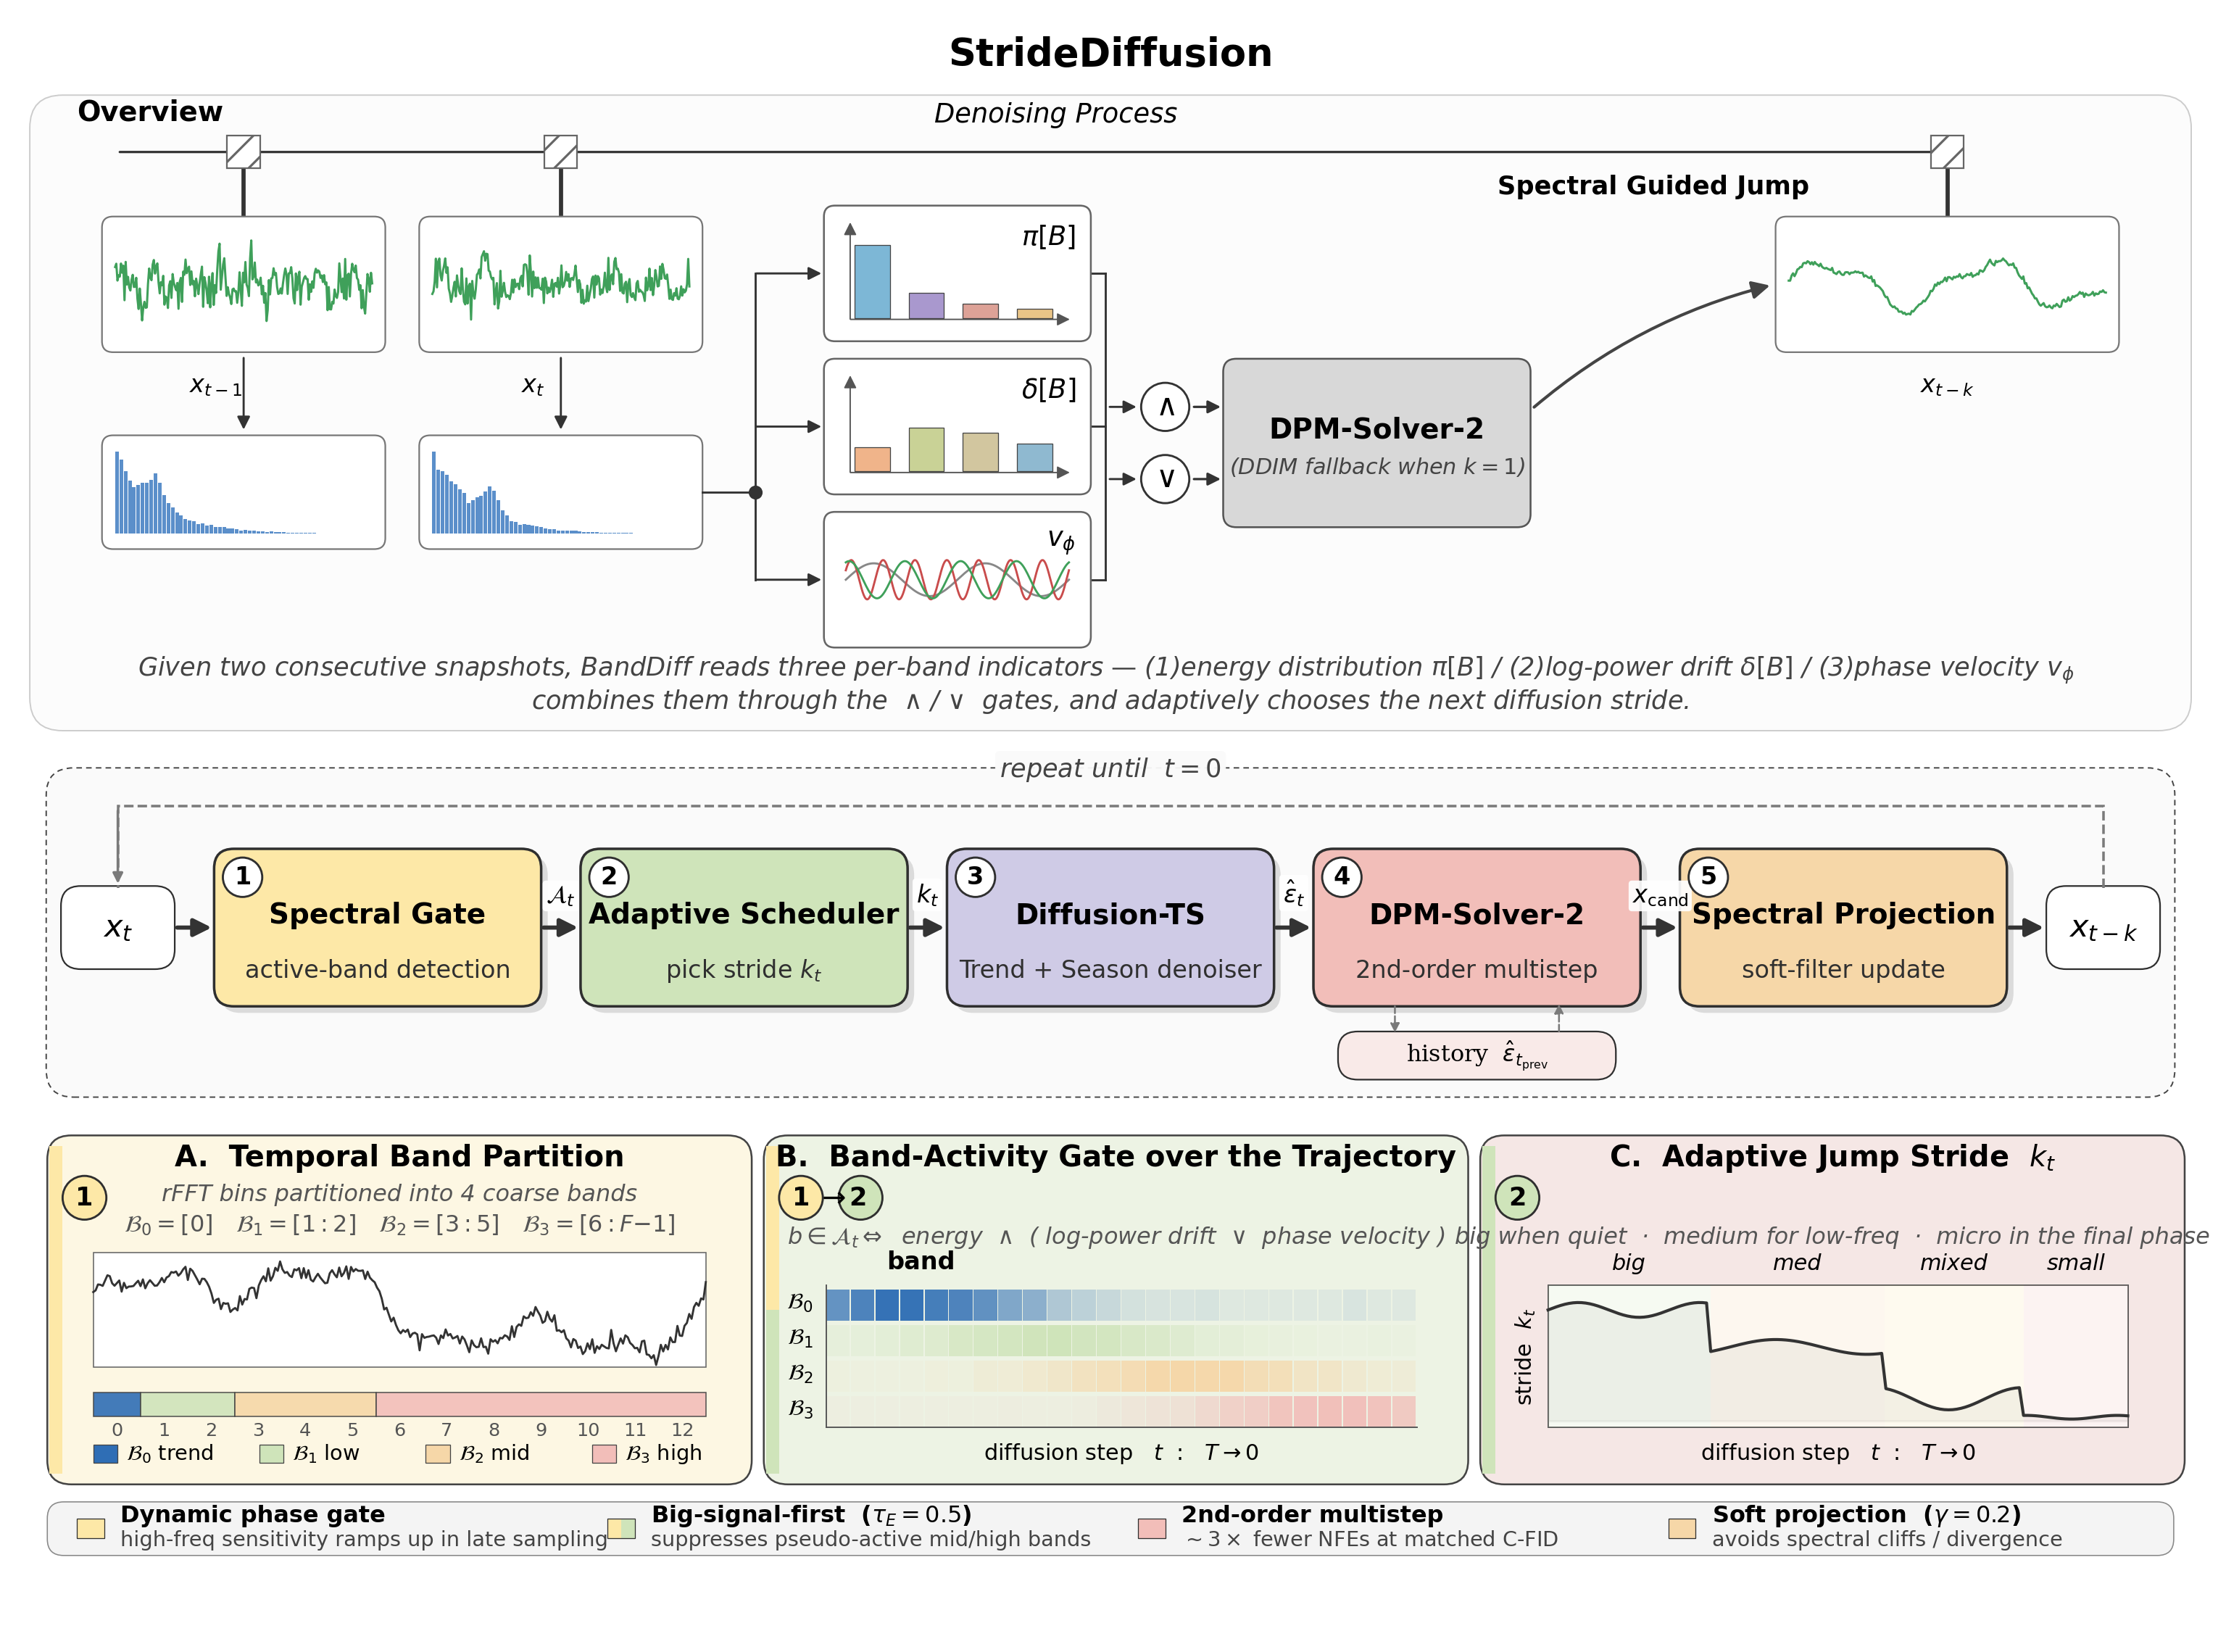

Reproduce this figure in Python.
"""
StrideDiff methodology framework figure — v01.

Layout:
  * TOP      — overview in the style of the paper's Figure 3
                (denoising timeline → two green snapshots → blue spectra →
                 π[B] / δ[B] / v_φ panels → ∧ / ∨ gates → DDIM sampler →
                 Spectral Guided Jump → output)
  * MIDDLE   — 5-module per-step loop (Gate → Scheduler → Backbone → Solver → Projection)
  * BOTTOM   — 3 visual panels (A/B/C) colour-linked to modules 1 / 2

Run:
    python figures/stridediff_framework_v01.py
"""

import os
import numpy as np
import matplotlib.pyplot as plt
from matplotlib.patches import (FancyBboxPatch, FancyArrowPatch,
                                 Rectangle, Circle, Polygon, PathPatch)
from matplotlib.path import Path

plt.rcParams.update({
    "font.family": "DejaVu Sans",
    "font.size": 11.5,
    "axes.linewidth": 0.6,
})

# ------------------------------------------------------------------ #
# palette — softer, more muted pastels
# ------------------------------------------------------------------ #
C_GATE   = "#FDE8A7"   # pale amber
C_SCHED  = "#CFE4BA"   # pale mint
C_NET    = "#CFCBE6"   # pale lavender
C_SOLVER = "#F2BEB9"   # pale blush
C_PROJ   = "#F6D7A8"   # pale peach
C_BG     = "#FAFAFA"
C_BGA    = "#FDF7E3"
C_BGB    = "#EDF3E4"
C_BGC    = "#F5E7E5"
C_ARR    = "#333333"
C_ARR_L  = "#7A7A7A"   # lighter arrow for dashed / ancillary
C_TREND  = "#2F6EB5"
C_SEAS   = "#C94C4C"
C_NEUT   = "#606060"

# --- reference-style overview colours (match paper Figure 3) ------ #
C_GREEN_WAVE  = "#3FA05A"   # time-domain wave
C_BLUE_SPEC   = "#3E7BC1"   # frequency-domain spectra
C_PI_BARS     = ["#7DB7D6", "#A998CE", "#DDA297", "#E9C487"]
C_DELTA_BARS  = ["#F0B48A", "#C9D296", "#D2C69F", "#8FB9D0"]
C_DDIM        = "#D8D8D8"   # sampler box

# ------------------------------------------------------------------ #
# primitives
# ------------------------------------------------------------------ #
def shadow_card(ax, x, y, w, h, color, tag=None,
                title=None, subtitle=None, rs=0.18):
    # soft drop shadow
    ax.add_patch(FancyBboxPatch(
        (x + 0.06, y - 0.06), w, h,
        boxstyle=f"round,pad=0.02,rounding_size={rs}",
        facecolor="#000000", edgecolor="none",
        alpha=0.12, zorder=1))
    # main card (thicker border)
    ax.add_patch(FancyBboxPatch(
        (x, y), w, h,
        boxstyle=f"round,pad=0.02,rounding_size={rs}",
        facecolor=color, edgecolor="#2F2F2F", lw=1.1, zorder=2))
    # tag circle — placed INSIDE the card at the top-left corner
    if tag is not None:
        ax.add_patch(Circle((x + 0.24, y + h - 0.24), 0.18,
                            facecolor="white", edgecolor="#2F2F2F",
                            lw=0.9, zorder=5))
        ax.text(x + 0.24, y + h - 0.24, str(tag),
                ha="center", va="center",
                fontsize=10.5, fontweight="bold", zorder=6)
    if title:
        ax.text(x + w / 2, y + h * 0.58, title,
                ha="center", va="center",
                fontsize=12.2, fontweight="bold", zorder=4)
    if subtitle:
        ax.text(x + w / 2, y + h * 0.22, subtitle,
                ha="center", va="center",
                fontsize=10.5, color="#303030", zorder=4)


def pill(ax, x, y, w, h, text, fs=11, fc="white", family="serif"):
    ax.add_patch(FancyBboxPatch(
        (x, y), w, h,
        boxstyle="round,pad=0.02,rounding_size=0.18",
        facecolor=fc, edgecolor="#2F2F2F", lw=0.7, zorder=2))
    ax.text(x + w / 2, y + h / 2, text,
            ha="center", va="center", fontsize=fs, family=family, zorder=3)


def hline_arrow(ax, x0, x1, y, label=None, dashed=False, lw=1.8,
                color=C_ARR, lfs=10.5, offset=0.18):
    """Clean horizontal arrow with a clear head."""
    a = FancyArrowPatch((x0, y), (x1, y),
                        arrowstyle="-|>", mutation_scale=16,
                        lw=lw, color=color,
                        linestyle="--" if dashed else "-",
                        zorder=3)
    ax.add_patch(a)
    if label:
        ax.text((x0 + x1) / 2, y + offset, label, ha="center", va="bottom",
                fontsize=lfs, style="italic", fontweight="bold",
                zorder=4,
                bbox=dict(boxstyle="round,pad=0.14", fc="white",
                          ec="none", alpha=0.92))


def ortho_line(ax, pts, dashed=False, lw=0.9, color=C_ARR,
               head=True, head_size=7):
    """Orthogonal polyline with optional arrow head at the last segment."""
    verts = list(pts)
    codes = [Path.MOVETO] + [Path.LINETO] * (len(verts) - 1)
    path = Path(verts, codes)
    ax.add_patch(PathPatch(path, fill=False, lw=lw,
                           edgecolor=color,
                           linestyle="--" if dashed else "-",
                           zorder=3))
    if head:
        # add arrow head on last segment direction
        p_end, p_prev = verts[-1], verts[-2]
        a = FancyArrowPatch(p_prev, p_end,
                            arrowstyle="-|>", mutation_scale=head_size,
                            lw=lw, color=color, zorder=3)
        ax.add_patch(a)


def mini_wave(ax, cx, cy, color, w=1.25, h=0.45, seed=0, freq=2, noise=0.05):
    rng = np.random.default_rng(seed)
    ax.add_patch(Rectangle((cx - w / 2, cy), w, h,
                           fc="white", ec="#888", lw=0.5, zorder=2))
    t = np.linspace(0, 1, 100)
    sig = (0.16 * np.sin(2 * np.pi * freq * t)
           + 0.09 * np.sin(2 * np.pi * (freq * 2.5) * t + rng.random())
           + noise * rng.standard_normal(100))
    ax.plot(cx - w / 2 + 0.05 + t * (w - 0.10),
            cy + h / 2 + sig, color=color, lw=0.9, zorder=3)


# ================================================================== #
# CANVAS
# ================================================================== #
fig, ax = plt.subplots(figsize=(14.2, 11.0))
ax.set_xlim(0, 20)
ax.set_ylim(-0.6, 14.2)
ax.set_aspect("equal")
ax.axis("off")

# -------- title ---------------------------------------------------- #
ax.text(10, 13.85,
        "StrideDiffusion",
        ha="center", va="center", fontsize=16.5, fontweight="bold")

# ================================================================== #
# (1) TOP — OVERVIEW  (reference: paper Figure 3)
# ================================================================== #
# -- container (very light tint so it reads as a single overview panel)
ax.add_patch(FancyBboxPatch(
    (0.15, 7.70), 19.7, 5.75,
    boxstyle="round,pad=0.03,rounding_size=0.30",
    facecolor="#FCFCFC", edgecolor="#CCCCCC", lw=0.6, zorder=0))
ax.text(0.55, 13.25, "Overview",
        ha="left", fontsize=12, fontweight="bold", zorder=3)

# ---------- (1a) Denoising Process timeline ---------------------- #
# Only 3 icons aligned with the 3 green frames below (x_{t-1}, x_t, x_{t-k})
tl_y = 12.96
sz = 0.30
# horizontal arrow spans from just left of frame 1 to just right of frame 3
ax.annotate("", xy=(17.75, tl_y), xytext=(0.90, tl_y),
            arrowprops=dict(arrowstyle="-|>", lw=1.0, color="#333"),
            zorder=2)
# 3 tile icons
frame_centers = [2.075, 4.975, 17.65]
for x in frame_centers:
    ax.add_patch(Rectangle((x - sz / 2, tl_y - sz / 2), sz, sz,
                            fc="white", ec="#666", lw=0.7, zorder=3,
                            hatch="//"))
# thick solid vertical connectors from each timeline tile → its frame top
frame_top_y = 12.35   # snap_y (11.15) + snap_h (1.20)
for x in frame_centers:
    ax.plot([x, x], [tl_y - sz / 2, frame_top_y],
            color="#333", lw=1.8, solid_capstyle="butt", zorder=2)
ax.text(9.5, tl_y + 0.22,
        "Denoising Process",
        ha="center", va="bottom", fontsize=11.5, style="italic")

# ---------- small drawers --------------------------------------- #
def time_wave_box(ax, x, y, w, h, seed, freq, label_below=None,
                  noise=0.18, structure=False, label_x_frac=0.5):
    ax.add_patch(FancyBboxPatch(
        (x, y), w, h,
        boxstyle="round,pad=0.02,rounding_size=0.10",
        fc="white", ec="#777", lw=0.7, zorder=3))
    rng = np.random.default_rng(seed)
    t = np.linspace(0, 1, 220)
    if structure:
        sig = (0.38 * np.sin(2 * np.pi * freq * t)
               + 0.15 * np.sin(2 * np.pi * freq * 2.3 * t + 0.4)
               + 0.03 * rng.standard_normal(220))
    else:
        sig = (0.18 * np.sin(2 * np.pi * freq * t)
               + 0.12 * np.sin(2 * np.pi * (freq * 1.9) * t + rng.random())
               + noise * rng.standard_normal(220))
    ax.plot(x + 0.1 + t * (w - 0.2),
            y + h / 2 + sig * (h * 0.42), color=C_GREEN_WAVE,
            lw=0.95, zorder=4)
    if label_below:
        ax.text(x + w * label_x_frac, y - 0.22, label_below,
                ha="center", va="top", fontsize=10.5, zorder=4)


def spec_box(ax, x, y, w, h, seed, peak_freq):
    ax.add_patch(FancyBboxPatch(
        (x, y), w, h,
        boxstyle="round,pad=0.02,rounding_size=0.10",
        fc="white", ec="#777", lw=0.7, zorder=3))
    rng = np.random.default_rng(seed)
    n = 60
    freqs = np.linspace(0, 1, n)
    spec = np.exp(-freqs * 6) * (1 + 0.3 * rng.random(n))
    spec += 0.4 * np.exp(-((freqs - peak_freq) ** 2) * 400)
    spec /= spec.max()
    for i, v in enumerate(spec):
        ax.add_patch(Rectangle(
            (x + 0.1 + i * (w - 0.2) / n,
             y + 0.12),
            (w - 0.2) / n * 0.85,
            v * (h - 0.25),
            fc=C_BLUE_SPEC, ec="none", alpha=0.85, zorder=4))


def metric_panel(ax, x, y, w, h, kind, title, bar_colors=None):
    ax.add_patch(FancyBboxPatch(
        (x, y), w, h,
        boxstyle="round,pad=0.02,rounding_size=0.10",
        fc="white", ec="#666", lw=0.8, zorder=3))
    ax.text(x + w - 0.12, y + h - 0.14, title,
            ha="right", va="top", fontsize=11.5, zorder=5)
    inner_x = x + 0.22
    inner_y = y + 0.18
    inner_w = w - 0.42
    inner_h = h - 0.42
    ax.annotate("", xy=(inner_x, inner_y + inner_h + 0.15),
                xytext=(inner_x, inner_y-0.039),
                arrowprops=dict(arrowstyle="-|>", lw=0.6, color="#555"),
                zorder=4)
    ax.annotate("", xy=(inner_x + inner_w + 0.07, inner_y),
                xytext=(inner_x-0.039, inner_y),
                arrowprops=dict(arrowstyle="-|>", lw=0.6, color="#555"),
                zorder=4)
    vals = [0.92, 0.32, 0.18, 0.12] if kind == "bars_desc" \
           else [0.30, 0.55, 0.48, 0.35]
    nb = len(vals)
    bw = inner_w / nb * 0.65
    gap = inner_w / nb * 0.35
    for i, v in enumerate(vals):
        ax.add_patch(Rectangle(
            (inner_x + 0.04 + i * (bw + gap), inner_y + 0.01),
            bw, v * (inner_h - 0.05),
            fc=bar_colors[i], ec="#444", lw=0.4, zorder=5))


def phase_panel(ax, x, y, w, h, title):
    ax.add_patch(FancyBboxPatch(
        (x, y), w, h,
        boxstyle="round,pad=0.02,rounding_size=0.10",
        fc="white", ec="#666", lw=0.8, zorder=3))
    ax.text(x + w - 0.12, y + h - 0.14, title,
            ha="right", va="top", fontsize=11.5, zorder=5)
    t = np.linspace(0, 1, 200)
    for cc, amp, frq, off in [("#888",        0.15, 2.0, 0.0),
                              (C_SEAS,        0.18, 7.0, 0.5),
                              (C_GREEN_WAVE,  0.17, 4.0, 1.2)]:
        ax.plot(x + 0.18 + t * (w - 0.36),
                y + h / 2 + amp * np.sin(2 * np.pi * frq * t + off),
                color=cc, lw=0.9, zorder=5)


def gate_circle(ax, cx, cy, symbol):
    ax.add_patch(Circle((cx, cy), 0.22, fc="white", ec="#333",
                        lw=0.9, zorder=5))
    ax.text(cx, cy, symbol, ha="center", va="center",
            fontsize=13, fontweight="bold", zorder=6)


# ---------- (1b) snapshots / spectra  (LEFT column) ------------- #
snap_y = 11.15
snap_h = 1.20
time_wave_box(ax, 0.80, snap_y, 2.55, snap_h, seed=11, freq=8,
              label_below=r"$x_{t-1}$", noise=0.22, label_x_frac=0.40)
time_wave_box(ax, 3.70, snap_y, 2.55, snap_h, seed=22, freq=6,
              label_below=r"$x_{t}$",   noise=0.18, label_x_frac=0.40)

spec_y = 9.35
spec_h = 1.00
spec_box(ax, 0.80, spec_y, 2.55, spec_h, seed=5, peak_freq=0.15)
spec_box(ax, 3.70, spec_y, 2.55, spec_h, seed=9, peak_freq=0.22)

# vertical arrows snapshots → spectra
for cx in (0.80 + 2.55 / 2, 3.70 + 2.55 / 2):
    ax.annotate("", xy=(cx, spec_y + spec_h + 0.03),
                xytext=(cx, snap_y - 0.03),
                arrowprops=dict(arrowstyle="-|>", lw=0.9, color="#333"),
                zorder=3)

# ---------- (1c) Three metric panels  (MIDDLE column) ----------- #
panel_x = 7.40
panel_w = 2.40
panel_h = 1.20
py_pi    = 11.25
py_delta = 9.85
py_phi   = 8.45
metric_panel(ax, panel_x, py_pi,    panel_w, panel_h,
             "bars_desc", r"$\pi[B]$",   bar_colors=C_PI_BARS)
metric_panel(ax, panel_x, py_delta, panel_w, panel_h,
             "bars_mix",  r"$\delta[B]$", bar_colors=C_DELTA_BARS)
phase_panel(ax, panel_x, py_phi,    panel_w, panel_h,
            r"$v_{\phi}$")

# ---- Orthogonal routing (vertical/horizontal only) --------------- #
# Spectra feed a common junction on the right, which fans out via a
# vertical trunk to π / δ / v_φ through three horizontal branch arrows.
jx       = 6.75
y_pi_c   = py_pi    + panel_h / 2
y_delta_c = py_delta + panel_h / 2
y_phi_c  = py_phi   + panel_h / 2
spec_cy  = spec_y + spec_h / 2
spec1_cx = 0.80 + 2.55 / 2          # 2.075
spec2_cx = 3.70 + 2.55 / 2          # 4.975
spec2_right_x = 3.70 + 2.57         # 6.25

# 1. horizontal feed from spec 2 right edge → junction
ax.plot([spec2_right_x, jx], [spec_cy, spec_cy],
        color="#333", lw=0.9, zorder=3)
# 2. junction dot
ax.plot(jx, spec_cy, marker="o", markersize=5,
        color="#333", zorder=4)
# 3. vertical trunk spanning all three panel y-levels
ax.plot([jx, jx], [y_phi_c, y_pi_c],
        color="#333", lw=0.9, zorder=3)
# 4. three horizontal branch arrows trunk → π / δ / v_φ
for y_panel in (y_pi_c, y_delta_c, y_phi_c):
    ax.annotate("", xy=(panel_x, y_panel), xytext=(jx-0.03, y_panel),
                arrowprops=dict(arrowstyle="-|>", lw=0.9, color="#333"),
                zorder=3)

# ---------- (1d) Gates ∧  ∨  + DDIM Sampler (all orthogonal) ----- #
gate_x  = panel_x + panel_w + 0.70   # 10.50
samp_x  = gate_x + 0.55              # 11.05
samp_y_ = 9.55
samp_w, samp_h = 2.77, 1.50

# Place gates vertically so that gate → sampler is a pure horizontal
# arrow (sampler entry points at 28 % / 72 % of its height).
y_wedge = samp_y_ + samp_h * 0.72    # 10.63
y_vee   = samp_y_ + samp_h * 0.28    # 9.97

gate_circle(ax, gate_x, y_wedge, r"$\wedge$")
gate_circle(ax, gate_x, y_vee,   r"$\vee$")

# Right-side junction column between panels and gates
# offset (0.15) chosen so trunk→∧/∨ arrow length (0.33) matches ∧/∨→sampler
jx_R = panel_x + panel_w + 0.15      # 9.95

# 1. vertical trunk covering all panel / gate y-levels
ax.plot([jx_R, jx_R], [y_phi_c, y_pi_c],
        color="#333", lw=0.9, zorder=3)
# 2. horizontal feeds from each panel (π, δ, v_φ) into the trunk
for y in (y_pi_c, y_delta_c, y_phi_c):
    ax.plot([panel_x + panel_w+0.037, jx_R], [y, y],
            color="#333", lw=0.9, zorder=3)
# 3. horizontal branch arrows trunk → ∧ / ∨
for y_gate in (y_wedge, y_vee):
    ax.annotate("", xy=(gate_x - 0.22, y_gate), xytext=(jx_R, y_gate),
                arrowprops=dict(arrowstyle="-|>", lw=0.9, color="#333"),
                zorder=3)

# ---------- (1e) DPM-Solver-2 box  (right of gates) -------------- #
ax.add_patch(FancyBboxPatch(
    (samp_x, samp_y_), samp_w, samp_h,
    boxstyle="round,pad=0.02,rounding_size=0.12",
    fc=C_DDIM, ec="#555", lw=0.8, zorder=4))
ax.text(samp_x + samp_w / 2, samp_y_ + samp_h / 2 + 0.12,
        "DPM-Solver-2",
        ha="center", va="center", fontsize=12.2,
        fontweight="bold", zorder=5)
ax.text(samp_x + samp_w / 2, samp_y_ + samp_h / 2 - 0.22,
        "(DDIM fallback when $k{=}1$)",
        ha="center", va="center", fontsize=9.5,
        style="italic", color="#444", zorder=5)

# gates → sampler  (pure horizontal arrows, no gaps)
for y_gate in (y_wedge, y_vee):
    ax.annotate("", xy=(samp_x, y_gate), xytext=(gate_x + 0.22, y_gate),
                arrowprops=dict(arrowstyle="-|>", lw=1.0, color="#333"),
                zorder=3)

# ---------- (1f) Spectral Guided Jump + output wave (far RIGHT) - #
out_x = 16.10
out_y = snap_y
out_w = 3.10
time_wave_box(ax, out_x, out_y, out_w, snap_h, seed=42, freq=2.0,
              label_below=r"$x_{t-k}$", structure=True)

# Spectral Guided Jump label & big arrow (sampler → output wave)
ax.annotate("", xy=(out_x - 0.03, out_y + snap_h / 2),
            xytext=(samp_x + samp_w + 0.02, samp_y_ + samp_h / 2 + 0.30),
            arrowprops=dict(arrowstyle="-|>", lw=1.3, color="#444",
                            mutation_scale=16,
                            connectionstyle="arc3,rad=-0.12"),
            zorder=3)
ax.text((out_x + samp_x + samp_w) / 2, out_y + snap_h + 0.18,
        "Spectral Guided Jump",
        ha="center", va="bottom", fontsize=11,
        fontweight="bold", zorder=4)

# caption under overview (concise, with each symbol defined)
ax.text(10, 8.17,
        "Given two consecutive snapshots, StrideDiff reads three per-band indicators — "
        r"(1)energy distribution $\pi[B]$ / (2)log-power drift $\delta[B]$ / (3)phase velocity $v_{\phi}$  ",
        ha="center", fontsize=11, style="italic", color="#444")
ax.text(10, 7.87,
        r"combines them through the  $\wedge$ / $\vee$  gates, "
        "and adaptively chooses the next diffusion stride.",
        ha="center", fontsize=11, style="italic", color="#444")

# ================================================================== #
# (2) MIDDLE — per-step loop  (everything on ONE horizontal row)
# ================================================================== #
# container (positioned so gaps with top overview and bottom panels match)
ax.add_patch(FancyBboxPatch(
    (0.3, 4.35), 19.4, 2.95,
    boxstyle="round,pad=0.03,rounding_size=0.25",
    linewidth=0.6, edgecolor="#444", facecolor=C_BG,
    linestyle=(0, (4, 3)), zorder=0))

# ---- content layout (centered within the 19.4-wide container) -----
# 5 modules × 2.95 wide, 4 inter-module arrows × 0.40 gap, 2 entry/exit
# pills × 1.0 wide, 2 outer arrows × 0.40 gap → total 19.15 → tiny
# horizontal margin on both sides.
mw, mh = 2.95, 1.40
mod_y = 5.17
arr_y = mod_y + mh / 2          # 5.87 — vertical centre of modules

# entry / exit pills (smaller; centred vertically on module row)
pill_w, pill_h = 1.00, 0.72
pill_y = arr_y - pill_h / 2     # 5.51
entry_x = 0.425
exit_x  = 18.575
pill(ax, entry_x, pill_y, pill_w, pill_h, r"$x_t$",     fs=13.5)
pill(ax, exit_x,  pill_y, pill_w, pill_h, r"$x_{t-k}$", fs=13.5)

xsm = [1.825, 5.175, 8.525, 11.875, 15.225]
mods = [
    ("Spectral Gate",        "active-band detection",     C_GATE,   1),
    ("Adaptive Scheduler",   "pick stride $k_t$",         C_SCHED,  2),
    ("Diffusion-TS",         "Trend + Season denoiser",   C_NET,    3),
    ("DPM-Solver-2",         "2nd-order multistep",       C_SOLVER, 4),
    ("Spectral Projection",  "soft-filter update",        C_PROJ,   5),
]
for x, (t, s, c, tag) in zip(xsm, mods):
    shadow_card(ax, x, mod_y, mw, mh, c,
                title=t, subtitle=s, tag=tag)

# horizontal arrows — each 0.40 long, touching module / pill edges tightly
hline_arrow(ax, 1.425, 1.825, arr_y)                              # x_t → M1
hline_arrow(ax, 4.775, 5.175, arr_y, label=r"$\mathcal{A}_t$")    # M1 → M2
hline_arrow(ax, 8.125, 8.525, arr_y, label=r"$k_t$")              # M2 → M3
hline_arrow(ax, 11.475, 11.875, arr_y, label=r"$\hat\epsilon_t$") # M3 → M4
hline_arrow(ax, 14.825, 15.225, arr_y, label=r"$x_{\mathrm{cand}}$")  # M4 → M5
hline_arrow(ax, 18.175, 18.575, arr_y)                            # M5 → x_{t-k}


# history buffer — a small floating annotation BELOW module 4 (DPM-Solver-2)
# M4 sits at x = 11.875..14.825 → centre 13.35
hist_y = 4.50
pill(ax, 12.10, hist_y, 2.50, 0.40,
     r"history  $\hat\epsilon_{t_{\mathrm{prev}}}$",
     fs=10, fc="#F9EAE8")
# dashed connectors (Solver.bottom ↔ history.top)
# --- 调节参数（改这些值即可）-----------------------------------
hist_down_x        = 12.60          # 下行箭头 x
hist_up_x          = 14.10          # 上行箭头 x
hist_down_start_y  = mod_y  -0.02          # 下行箭头 起点 y（默认 = M4 底部 5.30）
hist_down_end_y    = hist_y + 0.41  # 下行箭头 终点 y（= history 顶部 4.90）
hist_up_start_y    = hist_y + 0.42  # 上行箭头 起点 y（= history 顶部 4.90）
hist_up_end_y      = mod_y          # 上行箭头 终点 y（= M4 底部 5.30）
# ---------------------------------------------------------------
ax.annotate("", xy=(hist_down_x, hist_down_end_y),
            xytext=(hist_down_x, hist_down_start_y),
            arrowprops=dict(arrowstyle="-|>", lw=0.8, color=C_ARR_L,
                            linestyle="--", mutation_scale=8,
                            shrinkA=0, shrinkB=0),
            zorder=3)
ax.annotate("", xy=(hist_up_x, hist_up_end_y),
            xytext=(hist_up_x, hist_up_start_y),
            arrowprops=dict(arrowstyle="-|>", lw=0.8, color=C_ARR_L,
                            linestyle="--", mutation_scale=8,
                            shrinkA=0, shrinkB=0),
            zorder=3)

# feedback loop — orthogonal U-shape along the TOP of the pipeline box,
# from exit pill (top centre) back to entry pill (top centre)
entry_cx = entry_x + pill_w / 2     # 0.925
exit_cx  = exit_x  + pill_w / 2     # 19.075
pill_top = pill_y + pill_h          # 6.23
fb_top = 6.98
ortho_line(ax,
           [(exit_cx,  pill_top),
            (exit_cx,  fb_top),
            (entry_cx, fb_top),
            (entry_cx, pill_top)],
           dashed=True, lw=1.1, color=C_ARR_L, head=True, head_size=9)
ax.text(10.0, fb_top + 0.27,
        r"repeat until  $t = 0$",
        ha="center", fontsize=11, style="italic", color="#444",
        bbox=dict(boxstyle="round,pad=0.18",
                  fc=C_BG, ec="none", alpha=0.95))

# ================================================================== #
# (3) BOTTOM — three illustrative panels
# ================================================================== #
p_w, p_h = 6.40, 3.15
p_y = 0.80
gap = 0.15

# ---- Panel A : Band partition visual  (feeds module ①) ----------- #
px = 0.3
ax.add_patch(FancyBboxPatch(
    (px, p_y), p_w, p_h,
    boxstyle="round,pad=0.02,rounding_size=0.22",
    facecolor=C_BGA, edgecolor="#444", lw=0.8, zorder=1))
# left-edge accent stripe (matches module color)
ax.add_patch(Rectangle((px, p_y + 0.08), 0.12, p_h - 0.16,
                       fc=C_GATE, ec="none", zorder=2))
# module-correspondence badge — moved down, below the title line
ax.add_patch(Circle((px + 0.32, p_y + p_h - 0.55), 0.20,
                    fc=C_GATE, ec="#2F2F2F", lw=0.9, zorder=3))
ax.text(px + 0.32, p_y + p_h - 0.55, "1",
        ha="center", va="center", fontsize=11,
        fontweight="bold", zorder=4)
ax.text(px + p_w / 2, p_y + p_h - 0.26,
        "A.  Temporal Band Partition",
        ha="center", fontsize=12.5, fontweight="bold", zorder=3)
ax.text(px + p_w / 2, p_y + p_h - 0.58,
        r"rFFT bins partitioned into 4 coarse bands",
        ha="center", fontsize=10, style="italic", color="#555", zorder=3)
ax.text(px + p_w / 2, p_y + p_h - 0.86,
        r"$\mathcal{B}_0{=}[0]\ \ \ \mathcal{B}_1{=}[1{:}2]\ \ \ "
        r"\mathcal{B}_2{=}[3{:}5]\ \ \ \mathcal{B}_3{=}[6{:}F{-}1]$",
        ha="center", fontsize=10, style="italic", color="#555", zorder=3)

# waveform
w_ax_x, w_ax_y, w_ax_w, w_ax_h = px + 0.40, p_y + 1.05, p_w - 0.80, 1.05
ax.add_patch(Rectangle((w_ax_x, w_ax_y), w_ax_w, w_ax_h,
                       fc="white", ec="#666", lw=0.5, zorder=2))
t = np.linspace(0, 1, 260)
sig = (0.38 * np.sin(2 * np.pi * 1.0 * t)
       + 0.22 * np.sin(2 * np.pi * 3.0 * t + 0.4)
       + 0.12 * np.sin(2 * np.pi * 7.0 * t + 1.1)
       + 0.05 * np.random.default_rng(0).standard_normal(260))
ax.plot(w_ax_x + t * w_ax_w, w_ax_y + w_ax_h / 2 + sig * 0.82,
        color="#333", lw=0.9, zorder=3)

# colored band strip under the waveform axes
strip_y = p_y + 0.60
cell_w = w_ax_w / 13
bands = [
    (0, 0,  C_TREND,   r"$\mathcal{B}_0$ trend"),
    (1, 2,  C_SCHED,   r"$\mathcal{B}_1$ low"),
    (3, 5,  C_PROJ,    r"$\mathcal{B}_2$ mid"),
    (6, 12, C_SOLVER,  r"$\mathcal{B}_3$ high"),
]
for lo, hi, c, _ in bands:
    xlo = w_ax_x + lo * cell_w
    xhi = w_ax_x + (hi + 1) * cell_w
    ax.add_patch(Rectangle((xlo, strip_y), xhi - xlo, 0.22,
                           fc=c, ec="#444", lw=0.5, alpha=0.9, zorder=3))
# bin tick labels
for i in range(13):
    ax.text(w_ax_x + (i + 0.5) * cell_w, strip_y - 0.05,
            str(i), ha="center", va="top", fontsize=8,
            color="#555", zorder=3)
# legend row
for i, (_, _, c, name) in enumerate(bands):
    ax.add_patch(Rectangle((w_ax_x + i * 1.52, p_y + 0.18),
                           0.22, 0.16, fc=c, ec="#444", lw=0.4, zorder=3))
    ax.text(w_ax_x + i * 1.52 + 0.30, p_y + 0.26, name,
            ha="left", va="center", fontsize=9, zorder=3)

# ---- Panel B : Band-activity heatmap  (output of ① → drives ②) --- #
px = 0.3 + p_w + gap
ax.add_patch(FancyBboxPatch(
    (px, p_y), p_w, p_h,
    boxstyle="round,pad=0.02,rounding_size=0.22",
    facecolor=C_BGB, edgecolor="#444", lw=0.8, zorder=1))
# left-edge accent stripe: gradient from Gate → Scheduler
ax.add_patch(Rectangle((px, p_y + 0.08), 0.12, (p_h - 0.16) / 2,
                       fc=C_SCHED, ec="none", zorder=2))
ax.add_patch(Rectangle((px, p_y + 0.08 + (p_h - 0.16) / 2),
                       0.12, (p_h - 0.16) / 2,
                       fc=C_GATE, ec="none", zorder=2))
# double badge: 1 → 2  (moved DOWN below title, still on the left)
ax.add_patch(Circle((px + 0.32, p_y + p_h - 0.55), 0.20,
                    fc=C_GATE, ec="#2F2F2F", lw=0.9, zorder=3))
ax.text(px + 0.32, p_y + p_h - 0.55, "1",
        ha="center", va="center", fontsize=11,
        fontweight="bold", zorder=4)
ax.text(px + 0.597, p_y + p_h - 0.55, r"$\to$",
        ha="center", va="center", fontsize=12.5, zorder=4)
ax.add_patch(Circle((px + 0.865, p_y + p_h - 0.55), 0.20,
                    fc=C_SCHED, ec="#2F2F2F", lw=0.9, zorder=3))
ax.text(px + 0.84, p_y + p_h - 0.55, "2",
        ha="center", va="center", fontsize=11,
        fontweight="bold", zorder=4)
# centered title
ax.text(px + p_w / 2, p_y + p_h - 0.26,
        "B.  Band-Activity Gate over the Trajectory",
        ha="center", fontsize=12.5, fontweight="bold", zorder=3)
# subtitle moved DOWN
ax.text(px + p_w / 2, p_y + p_h - 0.97,
        r"$b\in\mathcal{A}_t \Leftrightarrow$  "
        r"energy  $\wedge$  ( log-power drift  $\vee$  phase velocity )",
        ha="center", fontsize=10, style="italic", color="#555", zorder=3)

rng = np.random.default_rng(3)
n_t, n_b = 24, 4
heat = np.zeros((n_b, n_t))
for b in range(n_b):
    center = (b + 0.5) / n_b
    for j in range(n_t):
        phase = j / (n_t - 1)
        heat[b, j] = np.exp(-((phase - center) ** 2) * 15) \
                     + 0.12 * rng.random()
heat = heat / heat.max()

hx, hy = px + 0.55, p_y + 0.50
hw, hh = p_w - 1.0, 1.30
for b in range(n_b):
    for j in range(n_t):
        c = [C_TREND, C_SCHED, C_PROJ, C_SOLVER][b]
        alpha = float(np.clip(heat[b, j], 0.08, 1.0))
        ax.add_patch(Rectangle(
            (hx + j * (hw / n_t),
             hy + (n_b - 1 - b) * (hh / n_b)),
            hw / n_t * 0.96,
            hh / n_b * 0.88,
            fc=c, ec="none", alpha=alpha, zorder=3))
# axes labels
ax.plot([hx, hx + hw], [hy] * 2, color="#555", lw=0.6, zorder=3)
ax.plot([hx] * 2, [hy, hy + hh], color="#555", lw=0.6, zorder=3)
# diffusion-step label aligned with Panel A's band-legend row (y = p_y + 0.26)
ax.text(hx + hw / 2, p_y + 0.26,
        r"diffusion step   $t$  :   $T \to 0$",
        ha="center", va="center", fontsize=9.5, zorder=3)
for b, name in enumerate([r"$\mathcal{B}_3$", r"$\mathcal{B}_2$",
                           r"$\mathcal{B}_1$", r"$\mathcal{B}_0$"]):
    ax.text(hx - 0.12, hy + b * (hh / n_b) + (hh / n_b) / 2,
            name, ha="right", va="center", fontsize=9.5, zorder=3)
ax.text(hx + 0.55, hy + hh + 0.10,
        "band", ha="left", va="bottom",
        fontsize=10.5, fontweight="bold", zorder=3)

# ---- Panel C : Adaptive stride  (output of module ②) ------------- #
px = 0.3 + 2 * (p_w + gap)
ax.add_patch(FancyBboxPatch(
    (px, p_y), p_w, p_h,
    boxstyle="round,pad=0.02,rounding_size=0.22",
    facecolor=C_BGC, edgecolor="#444", lw=0.8, zorder=1))
# left-edge accent stripe (matches Scheduler)
ax.add_patch(Rectangle((px, p_y + 0.08), 0.12, p_h - 0.16,
                       fc=C_SCHED, ec="none", zorder=2))
# badge ② — moved DOWN below title line
ax.add_patch(Circle((px + 0.32, p_y + p_h - 0.55), 0.20,
                    fc=C_SCHED, ec="#2F2F2F", lw=0.9, zorder=3))
ax.text(px + 0.32, p_y + p_h - 0.55, "2",
        ha="center", va="center", fontsize=11,
        fontweight="bold", zorder=4)
ax.text(px + p_w / 2, p_y + p_h - 0.26,
        r"C.  Adaptive Jump Stride  $k_t$",
        ha="center", fontsize=12.5, fontweight="bold", zorder=3)
# subtitle moved DOWN
ax.text(px + p_w / 2, p_y + p_h - 0.97,
        "big when quiet  ·  medium for low-freq  ·  micro in the final phase",
        ha="center", fontsize=10, style="italic", color="#555", zorder=3)

sx, sy = px + 0.60, p_y + 0.50
sw, sh = p_w - 1.10, 1.30
ax.add_patch(Rectangle((sx, sy), sw, sh,
                       fc="white", ec="#555", lw=0.6, zorder=2))

n = 140
tt = np.linspace(0, 1, n)
k_vals = np.where(
    tt < 0.28,          30 + 2 * np.sin(tt * 30),
    np.where(tt < 0.58, 20 + 2 * np.sin(tt * 20),
             np.where(tt < 0.82, 6 + 3 * np.sin(tt * 25),
                      1 + 0.5 * np.sin(tt * 40))))
xx = sx + tt * sw
yy = sy + 0.06 + (k_vals / 34) * (sh - 0.15)
ax.fill_between(xx, sy + 0.06, yy, color="#808080", alpha=0.10, zorder=3)
ax.plot(xx, yy, color="#333", lw=1.3, zorder=4)

# phase shading
phases = [(0.00, 0.28, C_SCHED,  "big"),
          (0.28, 0.58, C_PROJ,   "med"),
          (0.58, 0.82, C_GATE,   "mixed"),
          (0.82, 1.00, C_SOLVER, "small")]
for a0, b0, c, lbl in phases:
    ax.add_patch(Rectangle((sx + a0 * sw, sy),
                           (b0 - a0) * sw, sh,
                           fc=c, ec="none", alpha=0.18, zorder=3))
    ax.text(sx + (a0 + b0) / 2 * sw, sy + sh + 0.10,
            lbl, ha="center", va="bottom",
            fontsize=9.5, style="italic", zorder=4)

# diffusion-step label aligned with Panel A's band-legend row (y = p_y + 0.26)
ax.text(sx + sw / 2, p_y + 0.26,
        r"diffusion step   $t$  :   $T \to 0$",
        ha="center", va="center", fontsize=9.5, zorder=3)
ax.text(sx - 0.10, sy + sh / 2, r"stride  $k_t$",
        ha="right", va="center", rotation=90, fontsize=9.5, zorder=3)

# ================================================================== #
# (4) TAKEAWAY STRIP
# ================================================================== #
strip_y = 0.15
strip_h = 0.45
ax.add_patch(FancyBboxPatch(
    (0.3, strip_y), 19.4, strip_h,
    boxstyle="round,pad=0.02,rounding_size=0.15",
    facecolor="#F4F4F4", edgecolor="#888", lw=0.5, zorder=1))
notes = [
    ([C_GATE],           "Dynamic phase gate",
     "high-freq sensitivity ramps up in late sampling"),
    ([C_GATE, C_SCHED],  r"Big-signal-first  ($\tau_E{=}0.5$)",
     "suppresses pseudo-active mid/high bands"),
    ([C_SOLVER],         "2nd-order multistep",
     r"$\sim 3\times$ fewer NFEs at matched C-FID"),
    ([C_PROJ],           r"Soft projection  ($\gamma{=}0.2$)",
     "avoids spectral cliffs / divergence"),
]
slot_w = 19.4 / 4
for i, (colors, ttl, desc) in enumerate(notes):
    sx_i = 0.3 + i * slot_w + 0.25
    if len(colors) == 1:
        # single-colour swatch
        ax.add_patch(Rectangle((sx_i, strip_y + 0.14), 0.25, 0.18,
                               fc=colors[0], ec="#2F2F2F", lw=0.4, zorder=2))
    else:
        # split swatch — left half / right half, tiny divider
        half = 0.25 / len(colors)
        for k, c in enumerate(colors):
            ax.add_patch(Rectangle((sx_i + k * half, strip_y + 0.14),
                                   half, 0.18,
                                   fc=c, ec="none", zorder=2))
        # outline around the full swatch
        ax.add_patch(Rectangle((sx_i, strip_y + 0.14), 0.25, 0.18,
                               fc="none", ec="#2F2F2F", lw=0.4, zorder=3))
    ax.text(sx_i + 0.40, strip_y + 0.34, ttl,
            fontsize=10, fontweight="bold", va="center", zorder=3)
    ax.text(sx_i + 0.40, strip_y + 0.12, desc,
            fontsize=9, color="#444", va="center", zorder=3)

# ================================================================== #
# LEGEND
# ================================================================== #
# leg_y = -0.45
# leg_items = [
#     (C_GATE,   "1  Spectral Gate"),
#     (C_SCHED,  "2  Adaptive Scheduler"),
#     (C_NET,    "3  Diffusion-TS Backbone"),
#     (C_SOLVER, "4  DPM-Solver-2"),
#     (C_PROJ,   "5  Spectral Projection"),
# ]
# lx = 1.4
# for c, t in leg_items:
#     ax.add_patch(Rectangle((lx, leg_y), 0.32, 0.20,
#                            facecolor=c, edgecolor="#2F2F2F", lw=0.5))
#     ax.text(lx + 0.42, leg_y + 0.10, t, fontsize=9, va="center")
#     lx += 3.6

plt.tight_layout()
out_dir = os.path.dirname(os.path.abspath(__file__))
pdf_path = os.path.join(out_dir, "stridediff_framework_v15.pdf")
png_path = os.path.join(out_dir, "stridediff_framework_v15.png")
plt.savefig(pdf_path, bbox_inches="tight")
plt.savefig(png_path, dpi=230, bbox_inches="tight")
print(f"Saved:\n  {pdf_path}\n  {png_path}")
